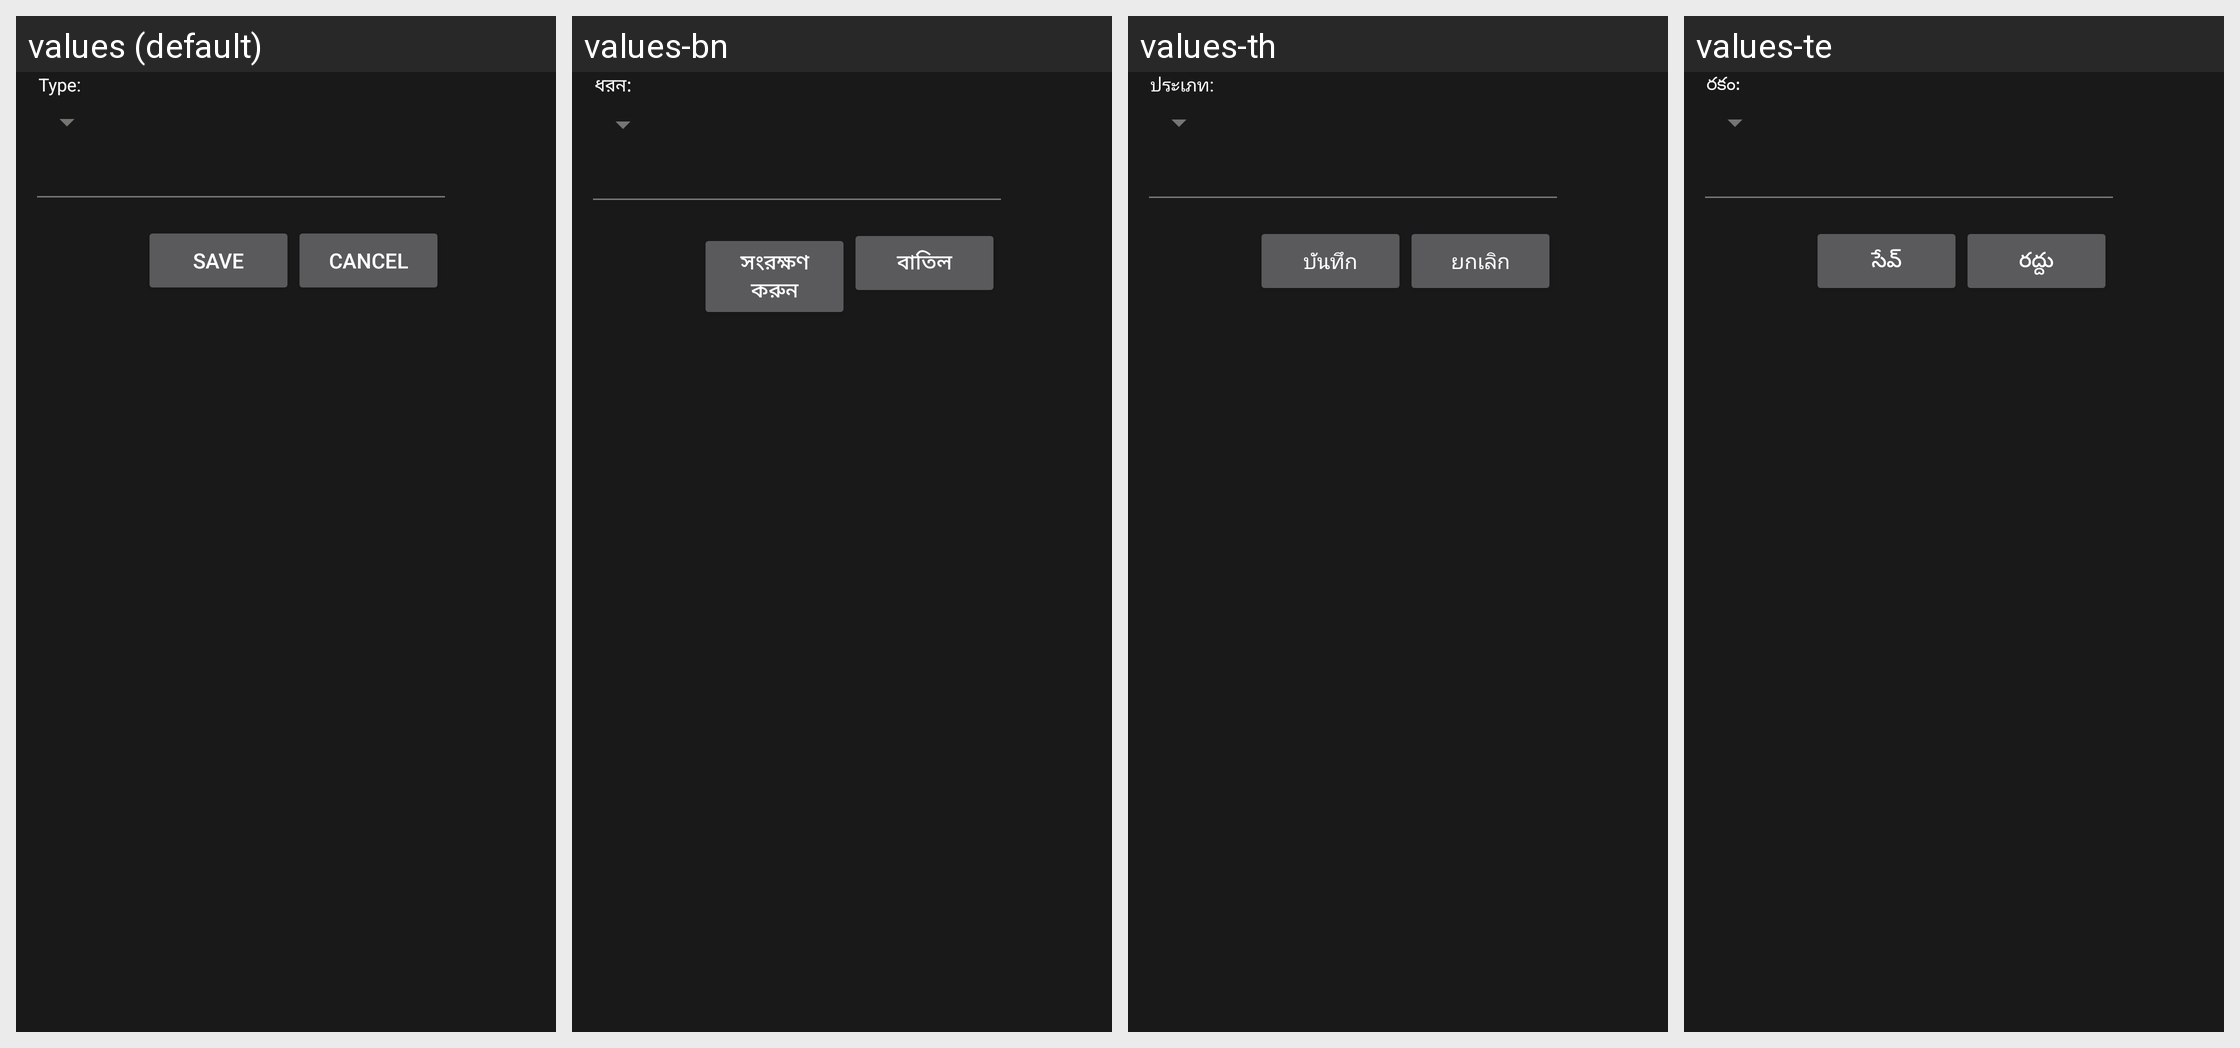

For this localized Android screen grid, give each drawn string resource with its value in every locale shown.
Android screen res/layout/file_save.xml rendered under 4 locales, left to right: values (default), values-bn, values-th, values-te. Device: Nexus 5 (rendered at 1080×1920; each locale shown at half size, 540×960, under a caption strip naming it); theme AppTheme.
Other locales in the repository, not shown: values-af, values-am, values-ar, values-az, values-be, values-bg, values-bs, values-ca, values-cs, values-cy, values-da, values-de, values-el, values-en, values-es, values-et, values-eu, values-fa, values-fi, values-fr-rCA, values-ga, values-gd, values-gl, values-gu, values-hi, values-hr, values-ht, values-hu, values-hy, values-id, values-in, values-is, values-it, values-ja, values-ka, values-kk, values-km-rKH, values-kn, values-ko, values-ky, values-lb, values-lo, values-lt, values-lv, values-mg, values-mi, values-mk, values-ml, values-mn-rMN, values-mr, values-ms, values-mt, values-my, values-nb, values-ne, values-nl, values-no, values-pa, values-pl, values-pt, values-ro, values-ru, values-si, values-sk, values-sl, values-sq, values-sr, values-su, values-sv, values-sw, values-ta, values-tg, values-tl, values-tr, values-uk, values-ur, values-uz, values-vi, values-xh, values-yi, values-zh, values-zh-rTW, values-zu.
Strings drawn on this screen, with the default value and each locale's value (text and hints the layout hard-codes, and strings that could not be matched under every locale, appear in the picture but are not listed):

ringtone_type_label
  values: Type:
  values-bn: ধরন:
  values-th: ประเภท:
  values-te: రకం:

file_save_button_save
  values: Save
  values-bn: সংরক্ষণ করুন
  values-th: บันทึก
  values-te: సేవ్

file_save_button_cancel
  values: Cancel
  values-bn: বাতিল
  values-th: ยกเลิก
  values-te: రద్దు
